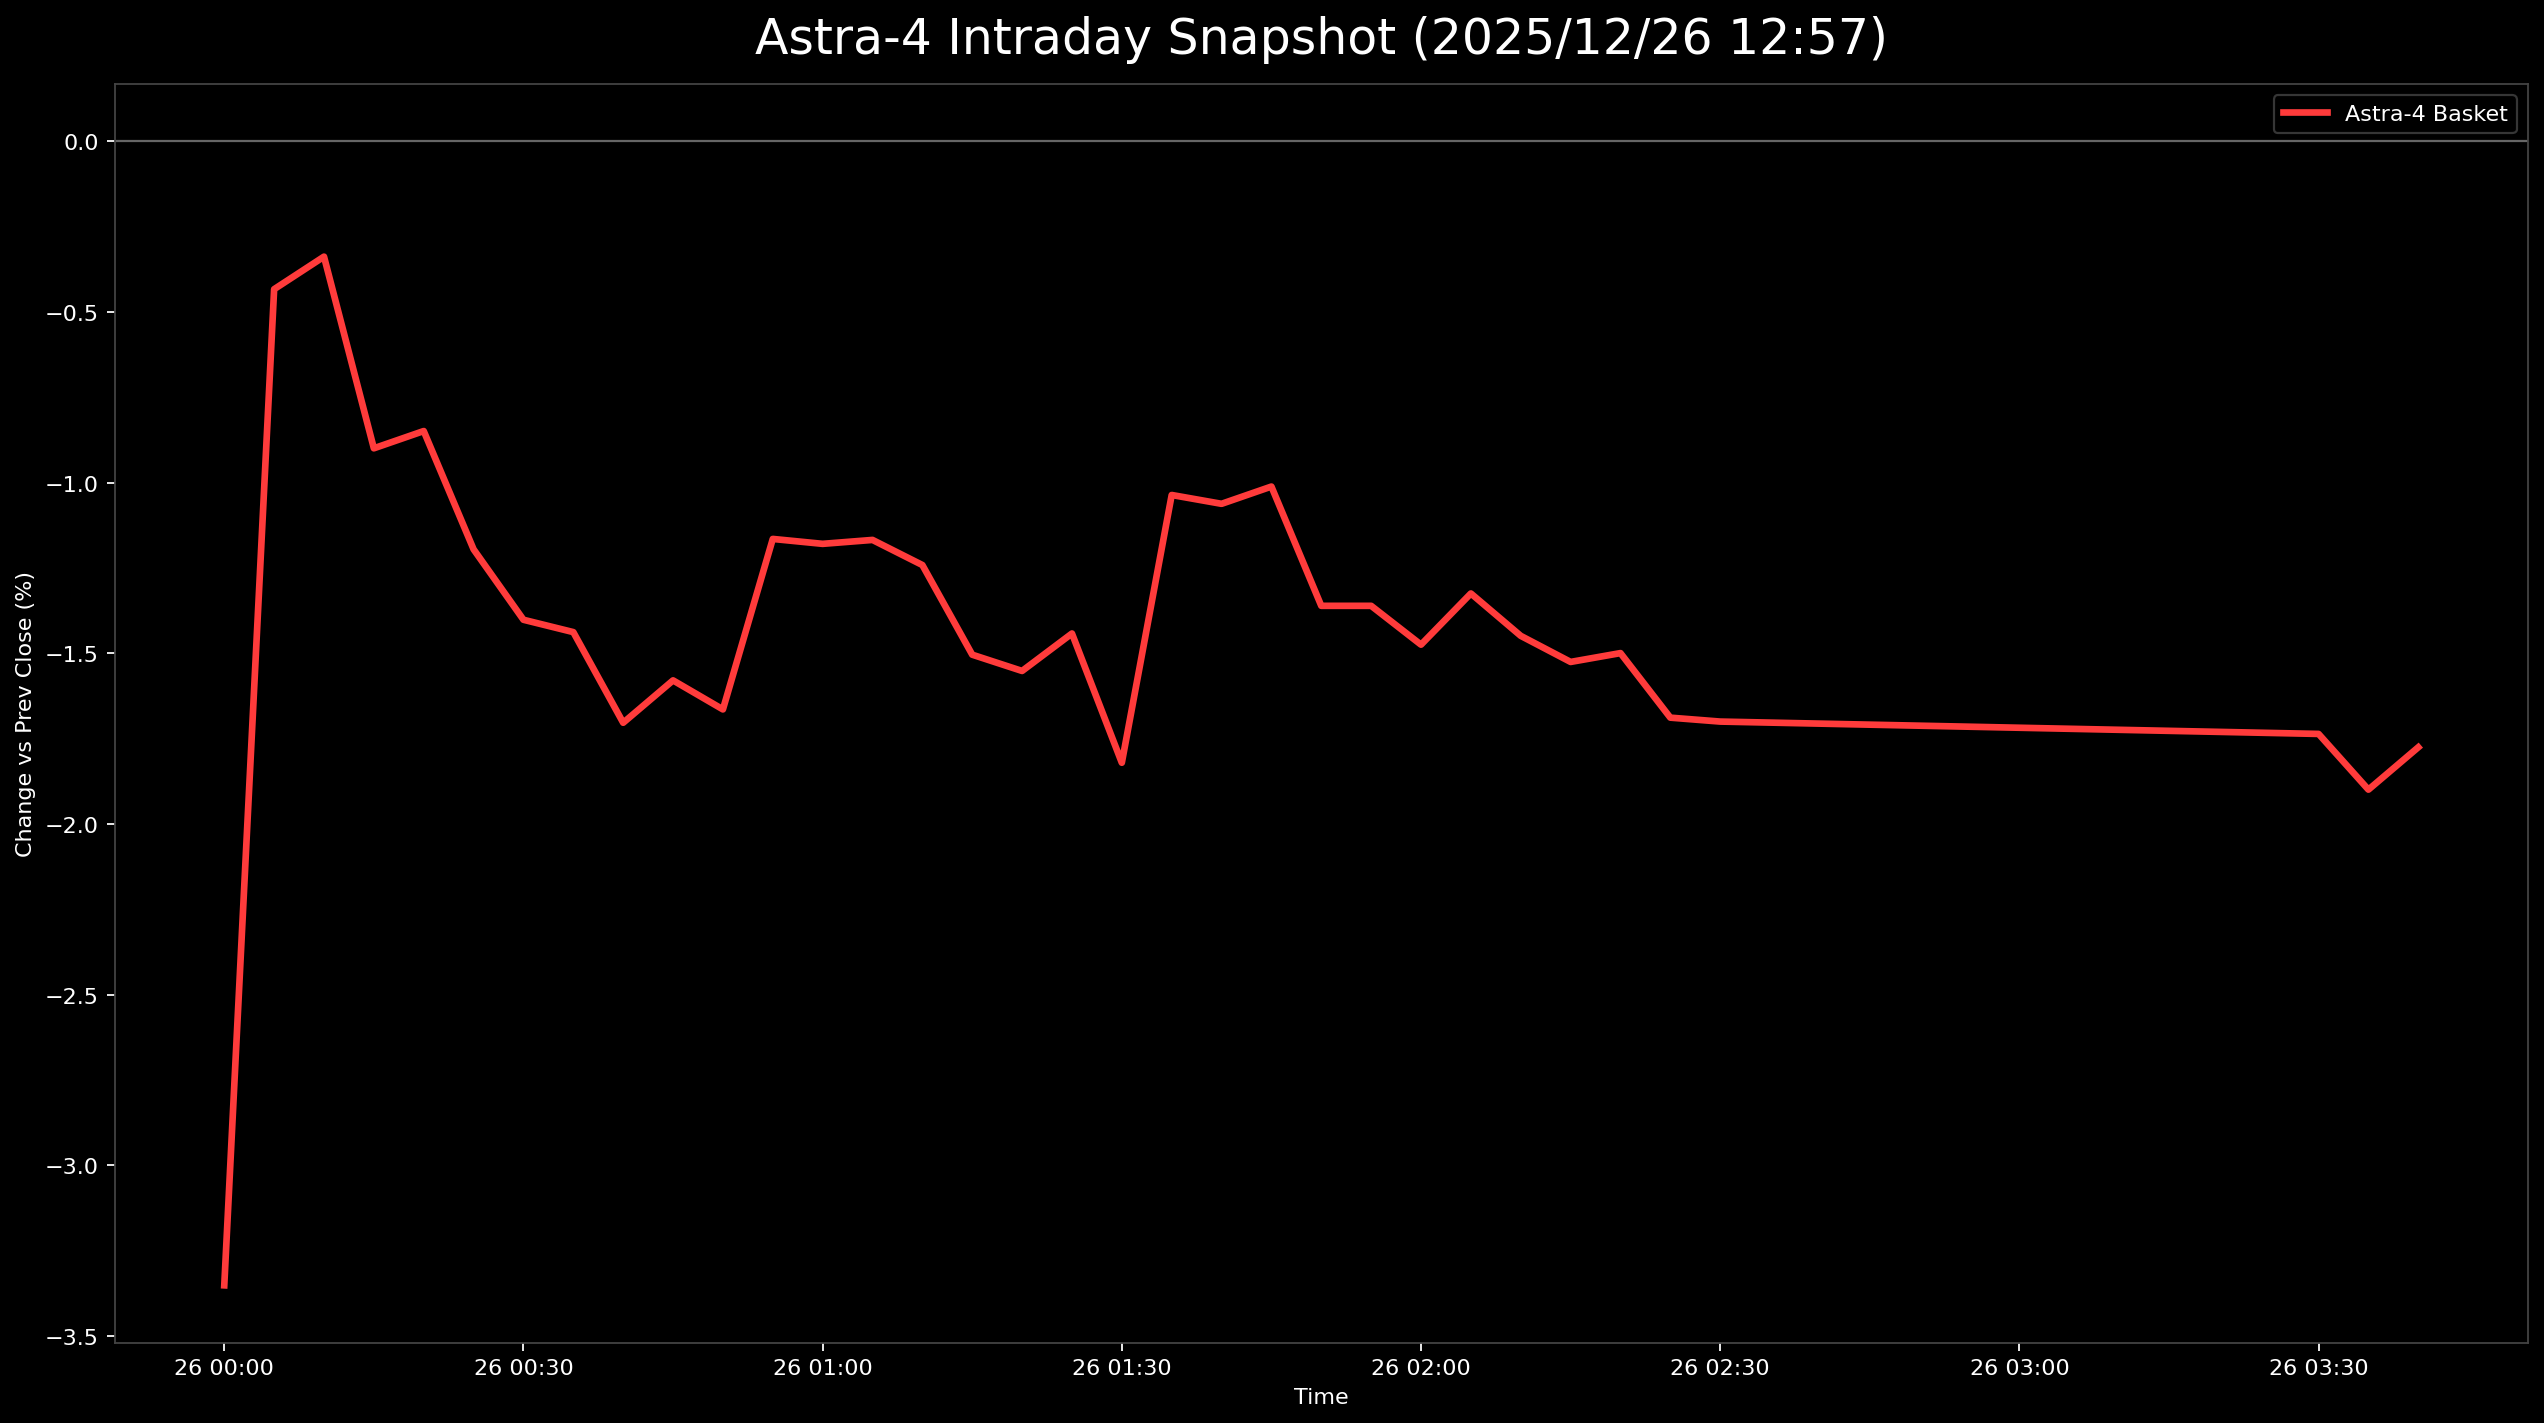

The data file committed next to this chart (first rows):
日時, 9348.T, 402A.T, 186A.T, Astra4_mean
2025-12-26 00:00:00+00:00, , -0.03352, , -0.03352
2025-12-26 00:05:00+00:00, 0.01376, -0.0298, 0.003035, -0.004333
2025-12-26 00:10:00+00:00, 0.009174, -0.02235, 0.003035, -0.003379
2025-12-26 00:15:00+00:00, 0.006881, -0.03538, 0.001517, -0.008995
2025-12-26 00:20:00+00:00, 0.006881, -0.03538, 0.003035, -0.008489
2025-12-26 00:25:00+00:00, 0.009174, -0.04655, 0.001517, -0.01195
2025-12-26 00:30:00+00:00, 0.002294, -0.04283, -0.001517, -0.01402
2025-12-26 00:35:00+00:00, 0.004587, -0.04469, -0.003035, -0.01438
2025-12-26 00:40:00+00:00, 0.0, -0.04655, -0.004552, -0.01704
2025-12-26 00:45:00+00:00, 0.0, -0.04283, -0.004552, -0.01579
2025-12-26 00:50:00+00:00, 0.0, -0.04842, -0.001517, -0.01664
2025-12-26 00:55:00+00:00, 0.002294, -0.03724, 0.0, -0.01165
2025-12-26 01:00:00+00:00, 0.0, -0.03538, 0.0, -0.01179
2025-12-26 01:05:00+00:00, 0.0, -0.03352, -0.001517, -0.01168
2025-12-26 01:10:00+00:00, 0.0, -0.03724, 0.0, -0.01241
2025-12-26 01:15:00+00:00, -0.002294, -0.04283, 0.0, -0.01504
2025-12-26 01:20:00+00:00, 0.0, -0.04655, 0.0, -0.01552
2025-12-26 01:25:00+00:00, -0.002294, -0.04097, 0.0, -0.01442
2025-12-26 01:30:00+00:00, , -0.04097, 0.004552, -0.01821
2025-12-26 01:35:00+00:00, 0.002294, -0.04097, 0.007587, -0.01036
2025-12-26 01:40:00+00:00, 0.0, -0.04097, 0.009105, -0.01062
2025-12-26 01:45:00+00:00, 0.0, -0.04097, 0.01062, -0.01012
2025-12-26 01:50:00+00:00, 0.0, -0.04842, 0.007587, -0.01361
2025-12-26 01:55:00+00:00, 0.0, -0.04842, 0.007587, -0.01361
2025-12-26 02:00:00+00:00, -0.004587, -0.05028, 0.01062, -0.01475
2025-12-26 02:05:00+00:00, -0.002294, -0.04655, 0.009105, -0.01325
2025-12-26 02:10:00+00:00, -0.002294, -0.05028, 0.009105, -0.01449
2025-12-26 02:15:00+00:00, -0.004587, -0.05028, 0.009105, -0.01525
2025-12-26 02:20:00+00:00, -0.002294, -0.05028, 0.007587, -0.015
2025-12-26 02:25:00+00:00, -0.004587, -0.05214, 0.00607, -0.01689
2025-12-26 02:30:00+00:00, -0.004587, -0.054, 0.007587, -0.017
2025-12-26 03:30:00+00:00, -0.002294, -0.05587, 0.00607, -0.01736
2025-12-26 03:35:00+00:00, -0.002294, -0.05773, 0.003035, -0.019
2025-12-26 03:40:00+00:00, -0.002294, -0.054, 0.003035, -0.01775
